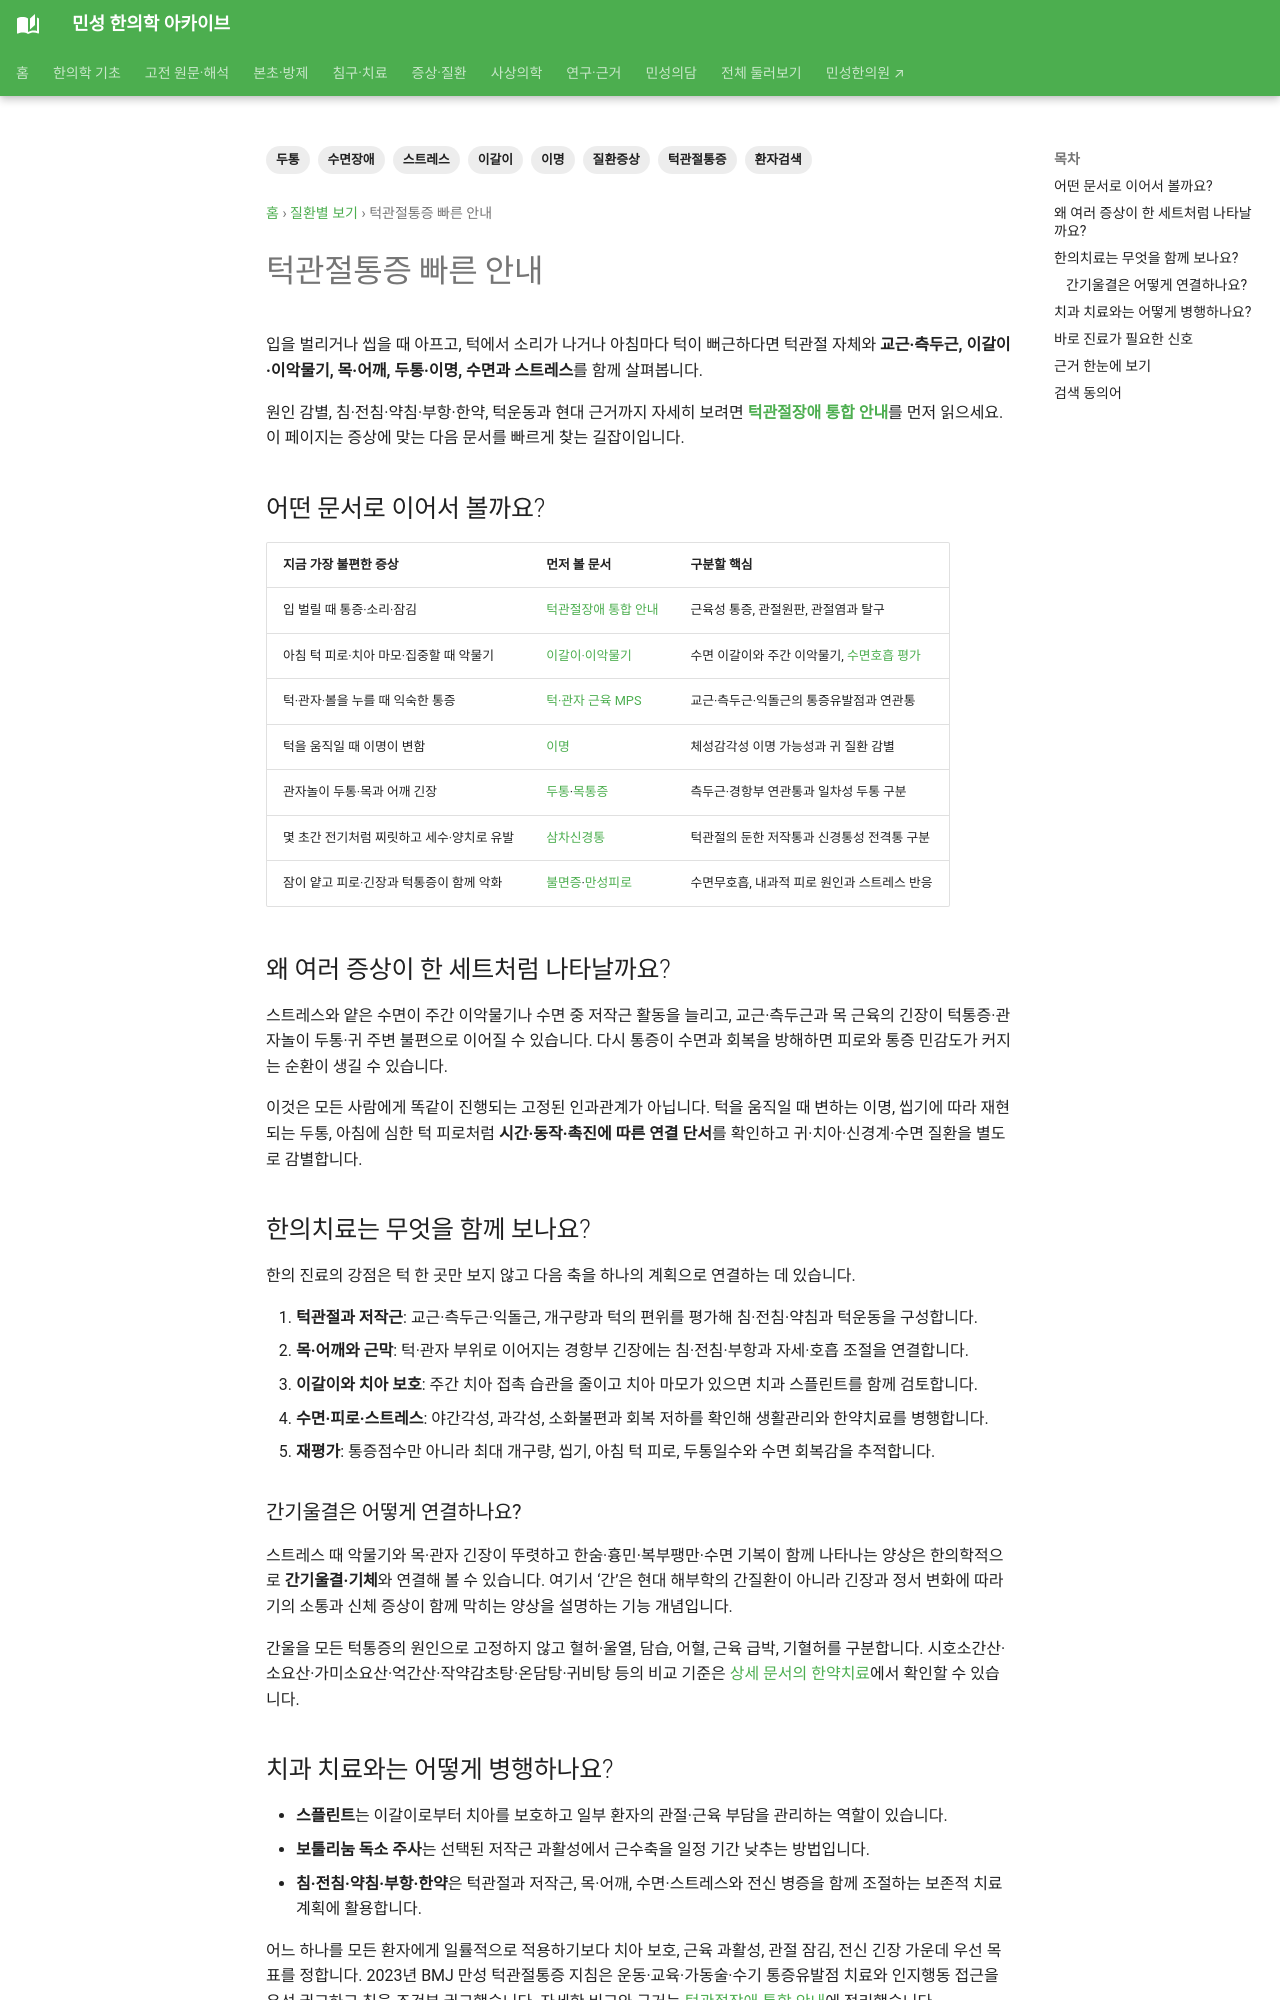

repository: joowon1111/minseong-korean-medicine-wiki · page: conditions/tmj-pain/index.html · generator: mkdocs

---
title: 턱관절통증 빠른 안내
description: 턱관절통증과 이갈이·두통·이명·수면·피로·스트레스의 연결을 빠르게 확인하고 상세 턱관절장애 문서로 이어지는 안내입니다.
tags: [질환증상, 턱관절통증, 이갈이, 두통, 이명, 수면장애, 스트레스, 환자검색]
status: 검토완료
last_reviewed: 2026-09-19
---

# 턱관절통증 빠른 안내

입을 벌리거나 씹을 때 아프고, 턱에서 소리가 나거나 아침마다 턱이 뻐근하다면 턱관절 자체와 **교근·측두근, 이갈이·이악물기, 목·어깨, 두통·이명, 수면과 스트레스**를 함께 살펴봅니다.

원인 감별, 침·전침·약침·부항·한약, 턱운동과 현대 근거까지 자세히 보려면 **[턱관절장애 통합 안내](temporomandibular-disorder.md)**를 먼저 읽으세요. 이 페이지는 증상에 맞는 다음 문서를 빠르게 찾는 길잡이입니다.

## 어떤 문서로 이어서 볼까요?

| 지금 가장 불편한 증상 | 먼저 볼 문서 | 구분할 핵심 |
|---|---|---|
| 입 벌릴 때 통증·소리·잠김 | [턱관절장애 통합 안내](temporomandibular-disorder.md) | 근육성 통증, 관절원판, 관절염과 탈구 |
| 아침 턱 피로·치아 마모·집중할 때 악물기 | [이갈이·이악물기](jaw-clenching-bruxism.md) | 수면 이갈이와 주간 이악물기, [수면호흡 평가](jaw-clenching-bruxism.md#bruxism-sleep-breathing) |
| 턱·관자·볼을 누를 때 익숙한 통증 | [턱·관자 근육 MPS](../clinical-anatomy/mps-jaw.md) | 교근·측두근·익돌근의 통증유발점과 연관통 |
| 턱을 움직일 때 이명이 변함 | [이명](tinnitus.md) | 체성감각성 이명 가능성과 귀 질환 감별 |
| 관자놀이 두통·목과 어깨 긴장 | [두통](headache.md)·[목통증](neck-pain.md) | 측두근·경항부 연관통과 일차성 두통 구분 |
| 몇 초간 전기처럼 찌릿하고 세수·양치로 유발 | [삼차신경통](trigeminal-neuralgia.md) | 턱관절의 둔한 저작통과 신경통성 전격통 구분 |
| 잠이 얕고 피로·긴장과 턱통증이 함께 악화 | [불면증](insomnia.md)·[만성피로](chronic-fatigue.md) | 수면무호흡, 내과적 피로 원인과 스트레스 반응 |

## 왜 여러 증상이 한 세트처럼 나타날까요?

스트레스와 얕은 수면이 주간 이악물기나 수면 중 저작근 활동을 늘리고, 교근·측두근과 목 근육의 긴장이 턱통증·관자놀이 두통·귀 주변 불편으로 이어질 수 있습니다. 다시 통증이 수면과 회복을 방해하면 피로와 통증 민감도가 커지는 순환이 생길 수 있습니다.

이것은 모든 사람에게 똑같이 진행되는 고정된 인과관계가 아닙니다. 턱을 움직일 때 변하는 이명, 씹기에 따라 재현되는 두통, 아침에 심한 턱 피로처럼 **시간·동작·촉진에 따른 연결 단서**를 확인하고 귀·치아·신경계·수면 질환을 별도로 감별합니다.

## 한의치료는 무엇을 함께 보나요?

한의 진료의 강점은 턱 한 곳만 보지 않고 다음 축을 하나의 계획으로 연결하는 데 있습니다.

1. **턱관절과 저작근**: 교근·측두근·익돌근, 개구량과 턱의 편위를 평가해 침·전침·약침과 턱운동을 구성합니다.
2. **목·어깨와 근막**: 턱·관자 부위로 이어지는 경항부 긴장에는 침·전침·부항과 자세·호흡 조절을 연결합니다.
3. **이갈이와 치아 보호**: 주간 치아 접촉 습관을 줄이고 치아 마모가 있으면 치과 스플린트를 함께 검토합니다.
4. **수면·피로·스트레스**: 야간각성, 과각성, 소화불편과 회복 저하를 확인해 생활관리와 한약치료를 병행합니다.
5. **재평가**: 통증점수만 아니라 최대 개구량, 씹기, 아침 턱 피로, 두통일수와 수면 회복감을 추적합니다.
